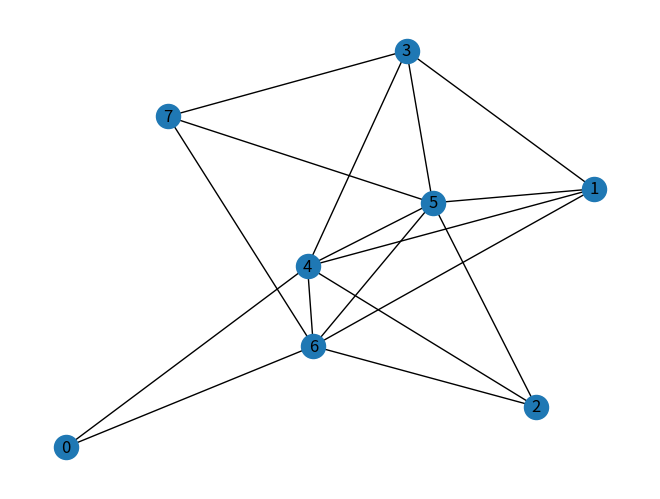

Here is the Python script that generated this plot:
import matplotlib.pyplot as plt
import networkx as nx

def generate_complete_graph(num_nodes):
    G = {}
    for i in range(num_nodes):
        G[i] = set(range(num_nodes)) - set([i])
    return G


def create_complete_graph(n):
    """
    Tworzy pełny graf o n wierzchołkach i zwraca go jako listę krotek.
    """
    graph = []
    for i in range(n):
        for j in range(i+1, n):
            graph.append((i, j))
    return graph

def create_bipartite_graph(n, m):
    edges = [(i, j) for i in range(n) for j in range(n, n+m)]
    return edges



def visualize_graph(graph):
    """
    Visualize a graph using matplotlib.

    Args:
    - graph: a NetworkX graph object
    """
    pos = nx.spring_layout(graph)
    nx.draw(graph, pos, with_labels=True, edge_color = "Green")
    plt.show()

G = generate_complete_graph(5)
print(G)


graph2 = create_complete_graph(25)
bi_graph = create_bipartite_graph(13,12)
print(bi_graph)

# # create a graph
# graph = nx.Graph()
# graphBi = nx.Graph()
# # graph.add_nodes_from([1, 2, 3, 4,5,6])
# graph.add_edges_from(graph2)
# graphBi.add_edges_from(bi_graph)
# # graph.has_node(4)
# # visualize the graph
# visualize_graph(graph)
# visualize_graph(graphBi)


#This will create a plot window showing the graph, with each node labeled by its corresponding integer value,
# and edges drawn between connected nodes.
# You can customize the appearance of the graph by passing additional arguments to the nx.draw() function,
# such as node_color, edge_color, node_size, etc.


#Oto przykład kodu, który generuje losowy graf o 8 wierzchołkach z łącznością 0,5:
G_random = nx.erdos_renyi_graph(8, 0.5)
print(G_random)

# Get the number of nodes and edges in the graph
num_nodes = G_random.number_of_nodes()
num_edges = G_random.number_of_edges()
print(f"Number of nodes: {num_nodes}")
print(f"Number of edges: {num_edges}")
# Get a list of nodes in the graph
nodes = list(G_random.nodes())
print("Nodes:", nodes)

# Get a list of edges in the graph
edges = list(G_random.edges())
print("Edges:", edges)

nx.draw(G_random, with_labels=True)
plt.show()

# Funkcja erdos_renyi_graph(n, p) generuje losowy graf o n wierzchołkach,
# gdzie każda para wierzchołków jest połączona krawędzią z prawdopodobieństwem p.
# W tym przykładzie, n=8 i p=0.5, co oznacza, że każda para wierzchołków ma szansę 50% na połączenie krawędzią.

# Jeśli chcesz bardziej kontrolować typ generowanego grafu (np. czy jest to graf skierowany czy nieskierowany),
# to moduł networkx oferuje wiele innych funkcji do generowania losowych grafów,
# takich jak gnp_random_graph, barabasi_albert_graph, watts_strogatz_graph i wiele innych.
